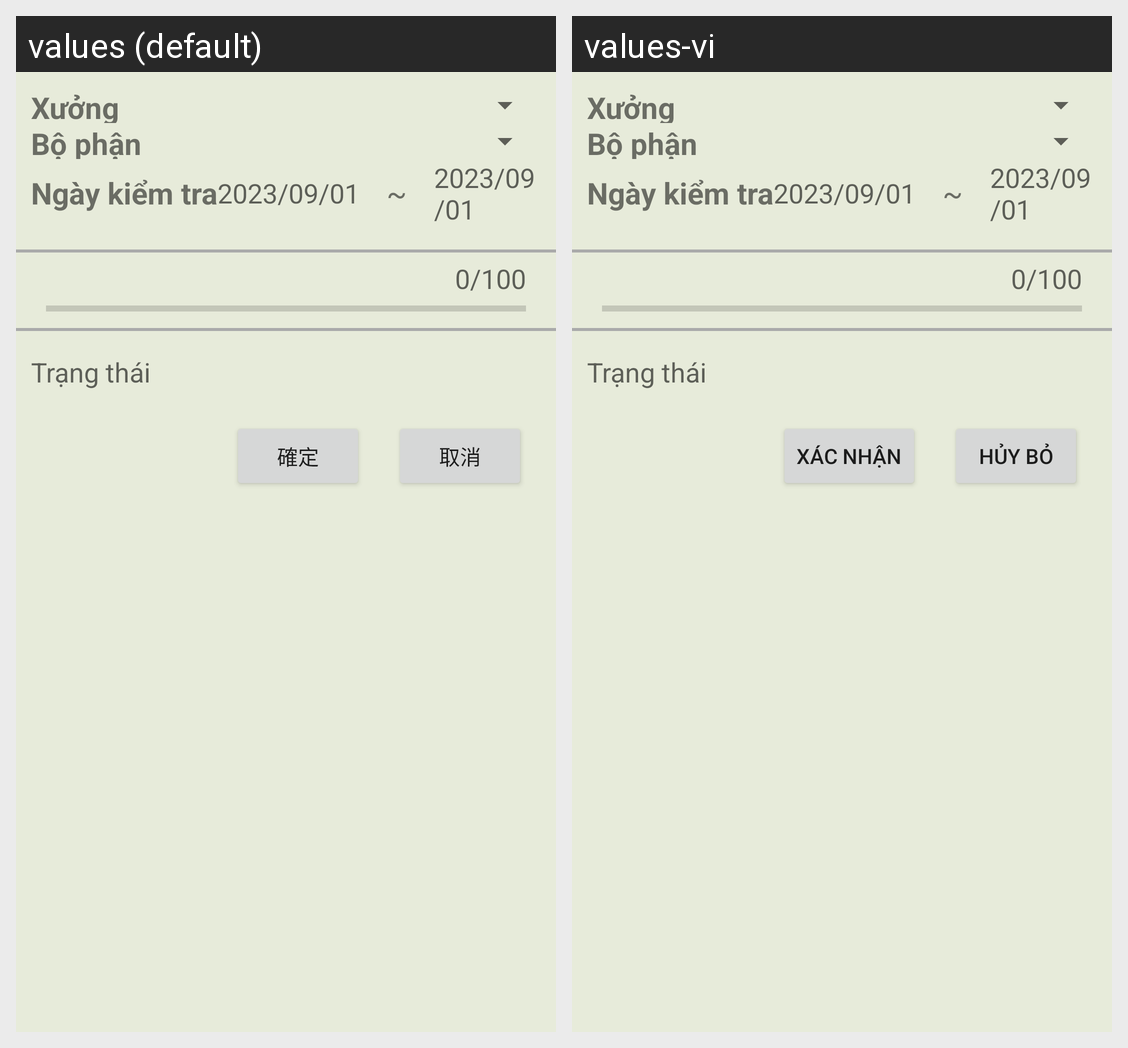

This grid shows one Android layout under two languages. Give, for every string resource on the screen, its name, the default text and each shown locale's text.
Android screen res/layout/mt01_data_transfer_dialog.xml rendered under 2 locales, left to right: values (default), values-vi. Device: Nexus 5 (rendered at 1080×1920; each locale shown at half size, 540×960, under a caption strip naming it); theme AppTheme.
Strings drawn on this screen, with the default value and each locale's value (text and hints the layout hard-codes, and strings that could not be matched under every locale, appear in the picture but are not listed):

btn_ok
  values: 確定
  values-vi: Xác nhận

btn_cancel
  values: 取消
  values-vi: Hủy bỏ
